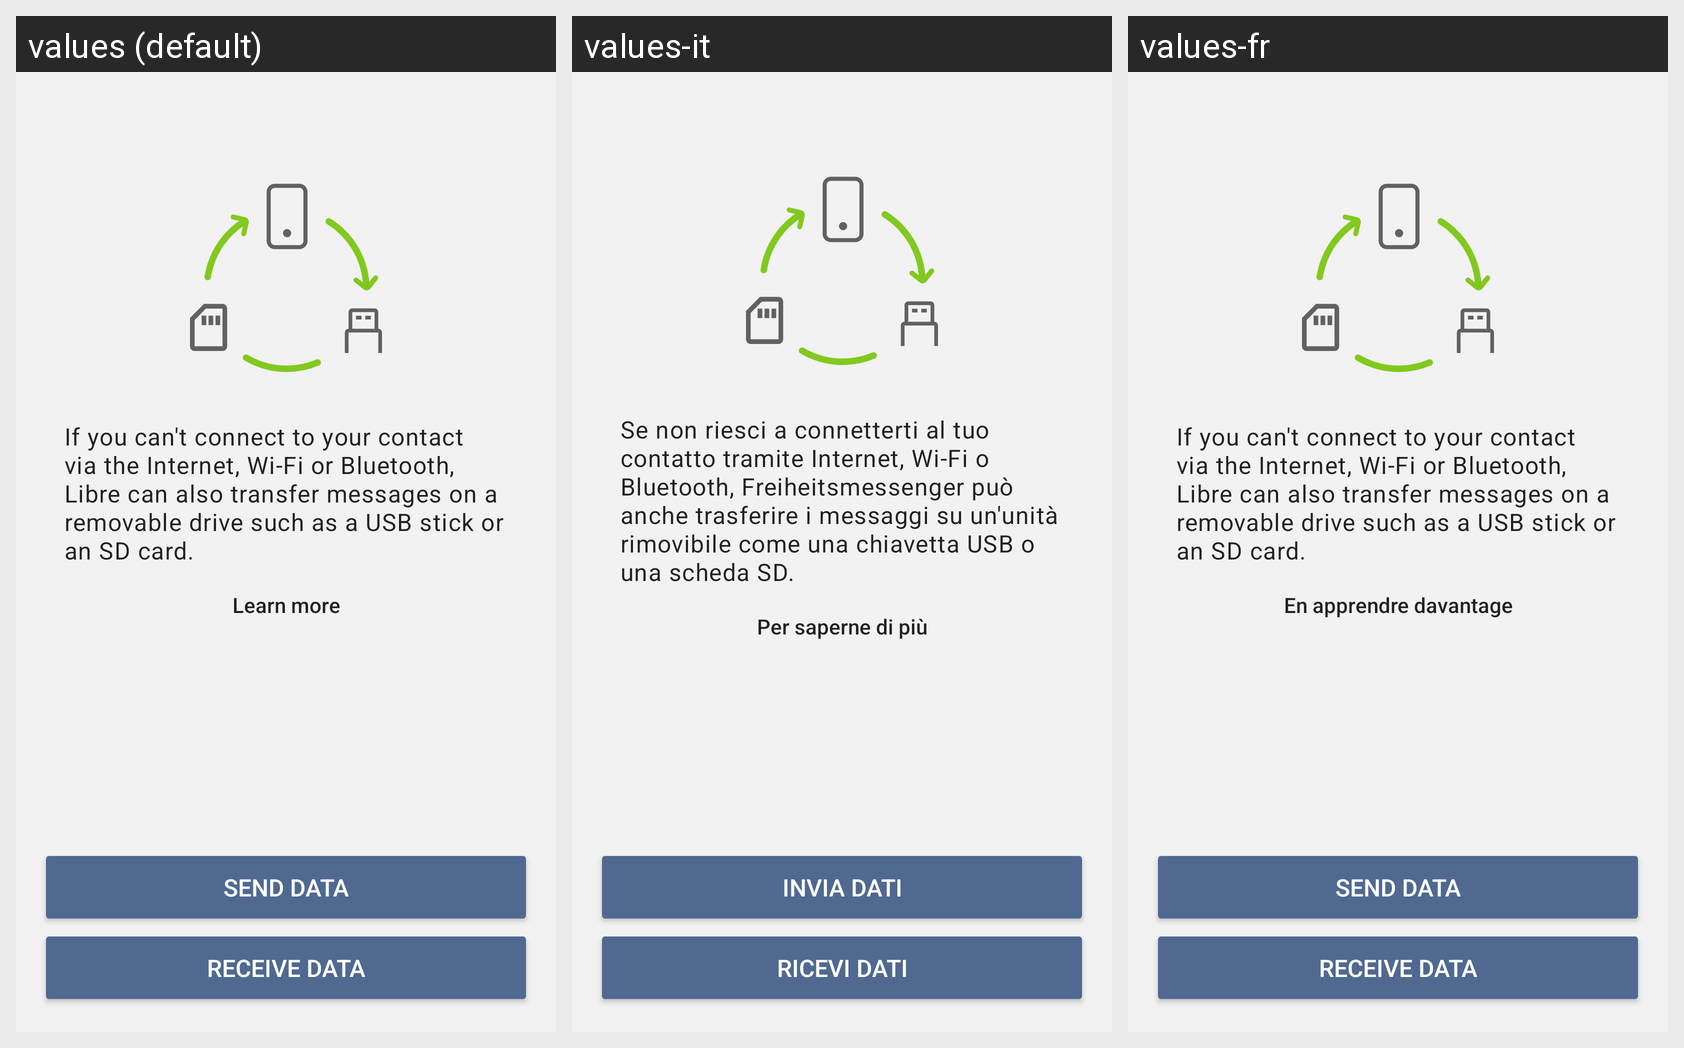

Strings drawn on this Android screen and how each of the app's shown locales translates them:
Android screen res/layout/fragment_transfer_data_chooser.xml rendered under 3 locales, left to right: values (default), values-it, values-fr. Device: Nexus 5 (rendered at 1080×1920; each locale shown at half size, 540×960, under a caption strip naming it); theme LibreTheme.
Other locales in the repository, not shown: values-ar, values-de, values-es.
Strings drawn on this screen, with the default value and each locale's value (text and hints the layout hard-codes, and strings that could not be matched under every locale, appear in the picture but are not listed):

removable_drive_intro
  values: If you can't connect to your contact via the Internet, Wi-Fi or Bluetooth, Libre can also transfer messages on a removable drive such as a USB stick or an SD card.
  values-it: Se non riesci a connetterti al tuo contatto tramite Internet, Wi-Fi o Bluetooth, Freiheitsmessenger può anche trasferire i messaggi su un'unità rimovibile come una chiavetta USB o una scheda SD.
  values-fr: If you can't connect to your contact via the Internet, Wi-Fi or Bluetooth, Libre can also transfer messages on a removable drive such as a USB stick or an SD card.  [not translated; the default value is used]

learn_more
  values: Learn more
  values-it: Per saperne di più
  values-fr: En apprendre davantage

removable_drive_title_send
  values: Send data
  values-it: Invia dati
  values-fr: Send data  [not translated; the default value is used]

removable_drive_title_receive
  values: Receive data
  values-it: Ricevi dati
  values-fr: Receive data  [not translated; the default value is used]
